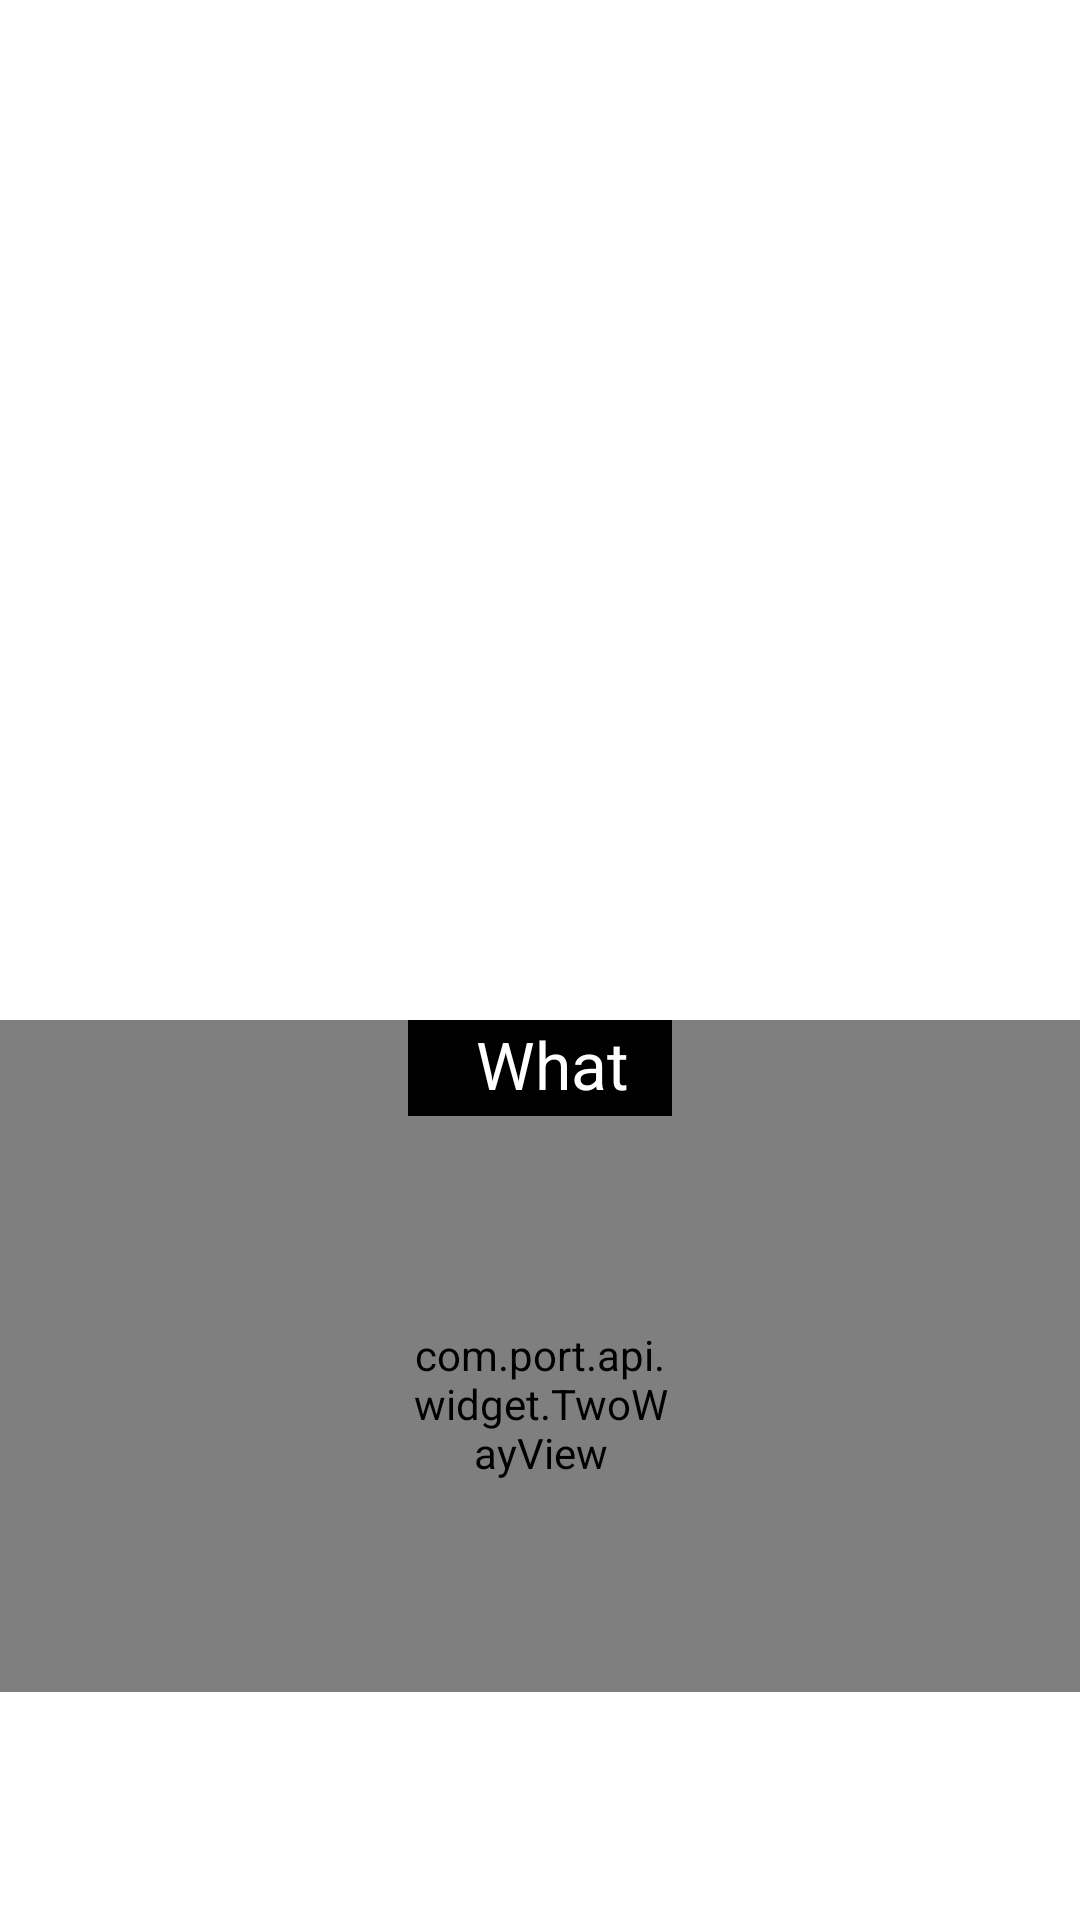

Reconstruct the res/layout file that produces this screen, plus the resources it refers to.
<!-- AndroidManifest.xml: application theme AppTheme -->
<!-- res/layout/homefragment.xml -->
<?xml version="1.0" encoding="utf-8"?>
<RelativeLayout xmlns:android="http://schemas.android.com/apk/res/android"
    xmlns:tools="http://schemas.android.com/tools"
    xmlns:widget="http://schemas.android.com/apk/res-auto"
    android:id="@+id/home"
    android:layout_width="match_parent"
    android:layout_height="match_parent" >

    <RelativeLayout
        android:layout_width="match_parent"
        android:layout_height="wrap_content"
        android:layout_marginBottom="76dip"
        android:layout_alignParentBottom="true" >

        <RelativeLayout
            android:id="@+id/layout1"
            android:layout_width="fill_parent"
            android:layout_height="224dip"
            android:background="@drawable/bg_featurelist" >

            <RelativeLayout
                android:id="@+id/leftlayout"
                android:layout_width="wrap_content"
                android:layout_height="192dip"
                android:layout_alignParentLeft="true"
                android:layout_marginLeft="100dip"
                android:visibility="invisible" >

                <ImageView
                    android:id="@+id/leftarrow"
                    android:layout_width="wrap_content"
                    android:layout_height="40dip"
                    android:layout_centerVertical="true"
                    android:src="@drawable/ico_arrowl" />
            </RelativeLayout>

            <RelativeLayout
                android:id="@+id/centrelayout"
                android:layout_width="match_parent"
                android:layout_height="match_parent"
                android:layout_centerInParent="true"
                android:layout_marginLeft="135dip"
                android:layout_marginRight="137dip" >
                
                <RelativeLayout 
                   android:id="@+id/rtext"
	               android:layout_width="match_parent"
	               android:layout_height="32dip"
	               android:focusable="false"
	               android:background="@color/black" >
	               <TextView 
	                   android:layout_width="wrap_content"
	                   android:layout_height="wrap_content"
	                   android:textColor="#ffffff"
	                   android:gravity="center"
	                   android:focusable="false"
	                   android:layout_marginLeft="8dip"
			           android:textSize="22dip"
	                   android:text="@string/RECOMMENDED_TEXT" />
				</RelativeLayout>
                <com.port.api.widget.TwoWayView
                    android:id="@+id/rList"
                    android:layout_width="fill_parent"
                    android:layout_height="192dip"
                    android:layout_below="@+id/rtext"
                    android:background="@drawable/menu_item_background_selector"
                    android:clickable="true"
                    android:listSelector="#00000000"
                    android:orientation="horizontal"
                    android:scrollbars="none" />
            </RelativeLayout>

            <RelativeLayout
                android:id="@+id/rightlayout"
                android:layout_width="wrap_content"
                android:layout_height="192dip"
                android:layout_alignParentRight="true"
                android:layout_marginRight="100dip"
                android:visibility="invisible" >

                <ImageView
                    android:id="@+id/rightarrow"
                    android:layout_width="wrap_content"
                    android:layout_height="40dip"
                    android:layout_centerVertical="true"
                    android:src="@drawable/ico_arrowr" />
            </RelativeLayout>
        </RelativeLayout>

        




































































    </RelativeLayout>

</RelativeLayout>
<!-- resources referenced by this layout -->
<resources>
  <color name="black">#000000</color>
  <!-- drawable bg_featurelist: png bitmap (drawable-ldpi, 16133 bytes) -->
  <!-- drawable ico_arrowl: png bitmap (drawable-ldpi, 15767 bytes) -->
  <!-- drawable ico_arrowr: png bitmap (drawable-ldpi, 15769 bytes) -->
  <!-- drawable menu_item_background_selector (drawable-ldpi) -->
  <?xml version="1.0" encoding="utf-8"?>
  <selector xmlns:android="http://schemas.android.com/apk/res/android" >
      
       <item android:state_activated="true"
          android:drawable="@color/pink">
          </item>
  
          <item android:state_pressed="true"
          android:drawable="@color/pink">
          </item>
  
          <item android:state_pressed="false"
          android:drawable="@color/black">
          </item>
  
  </selector>
  <string name="RECOMMENDED_TEXT">What you may like </string>
  <style name="AppTheme" parent="AppBaseTheme">
          
      </style>
  <color name="pink">#EC108C</color>
  <style name="AppBaseTheme" parent="android:Theme.Light">
          
      </style>
</resources>
